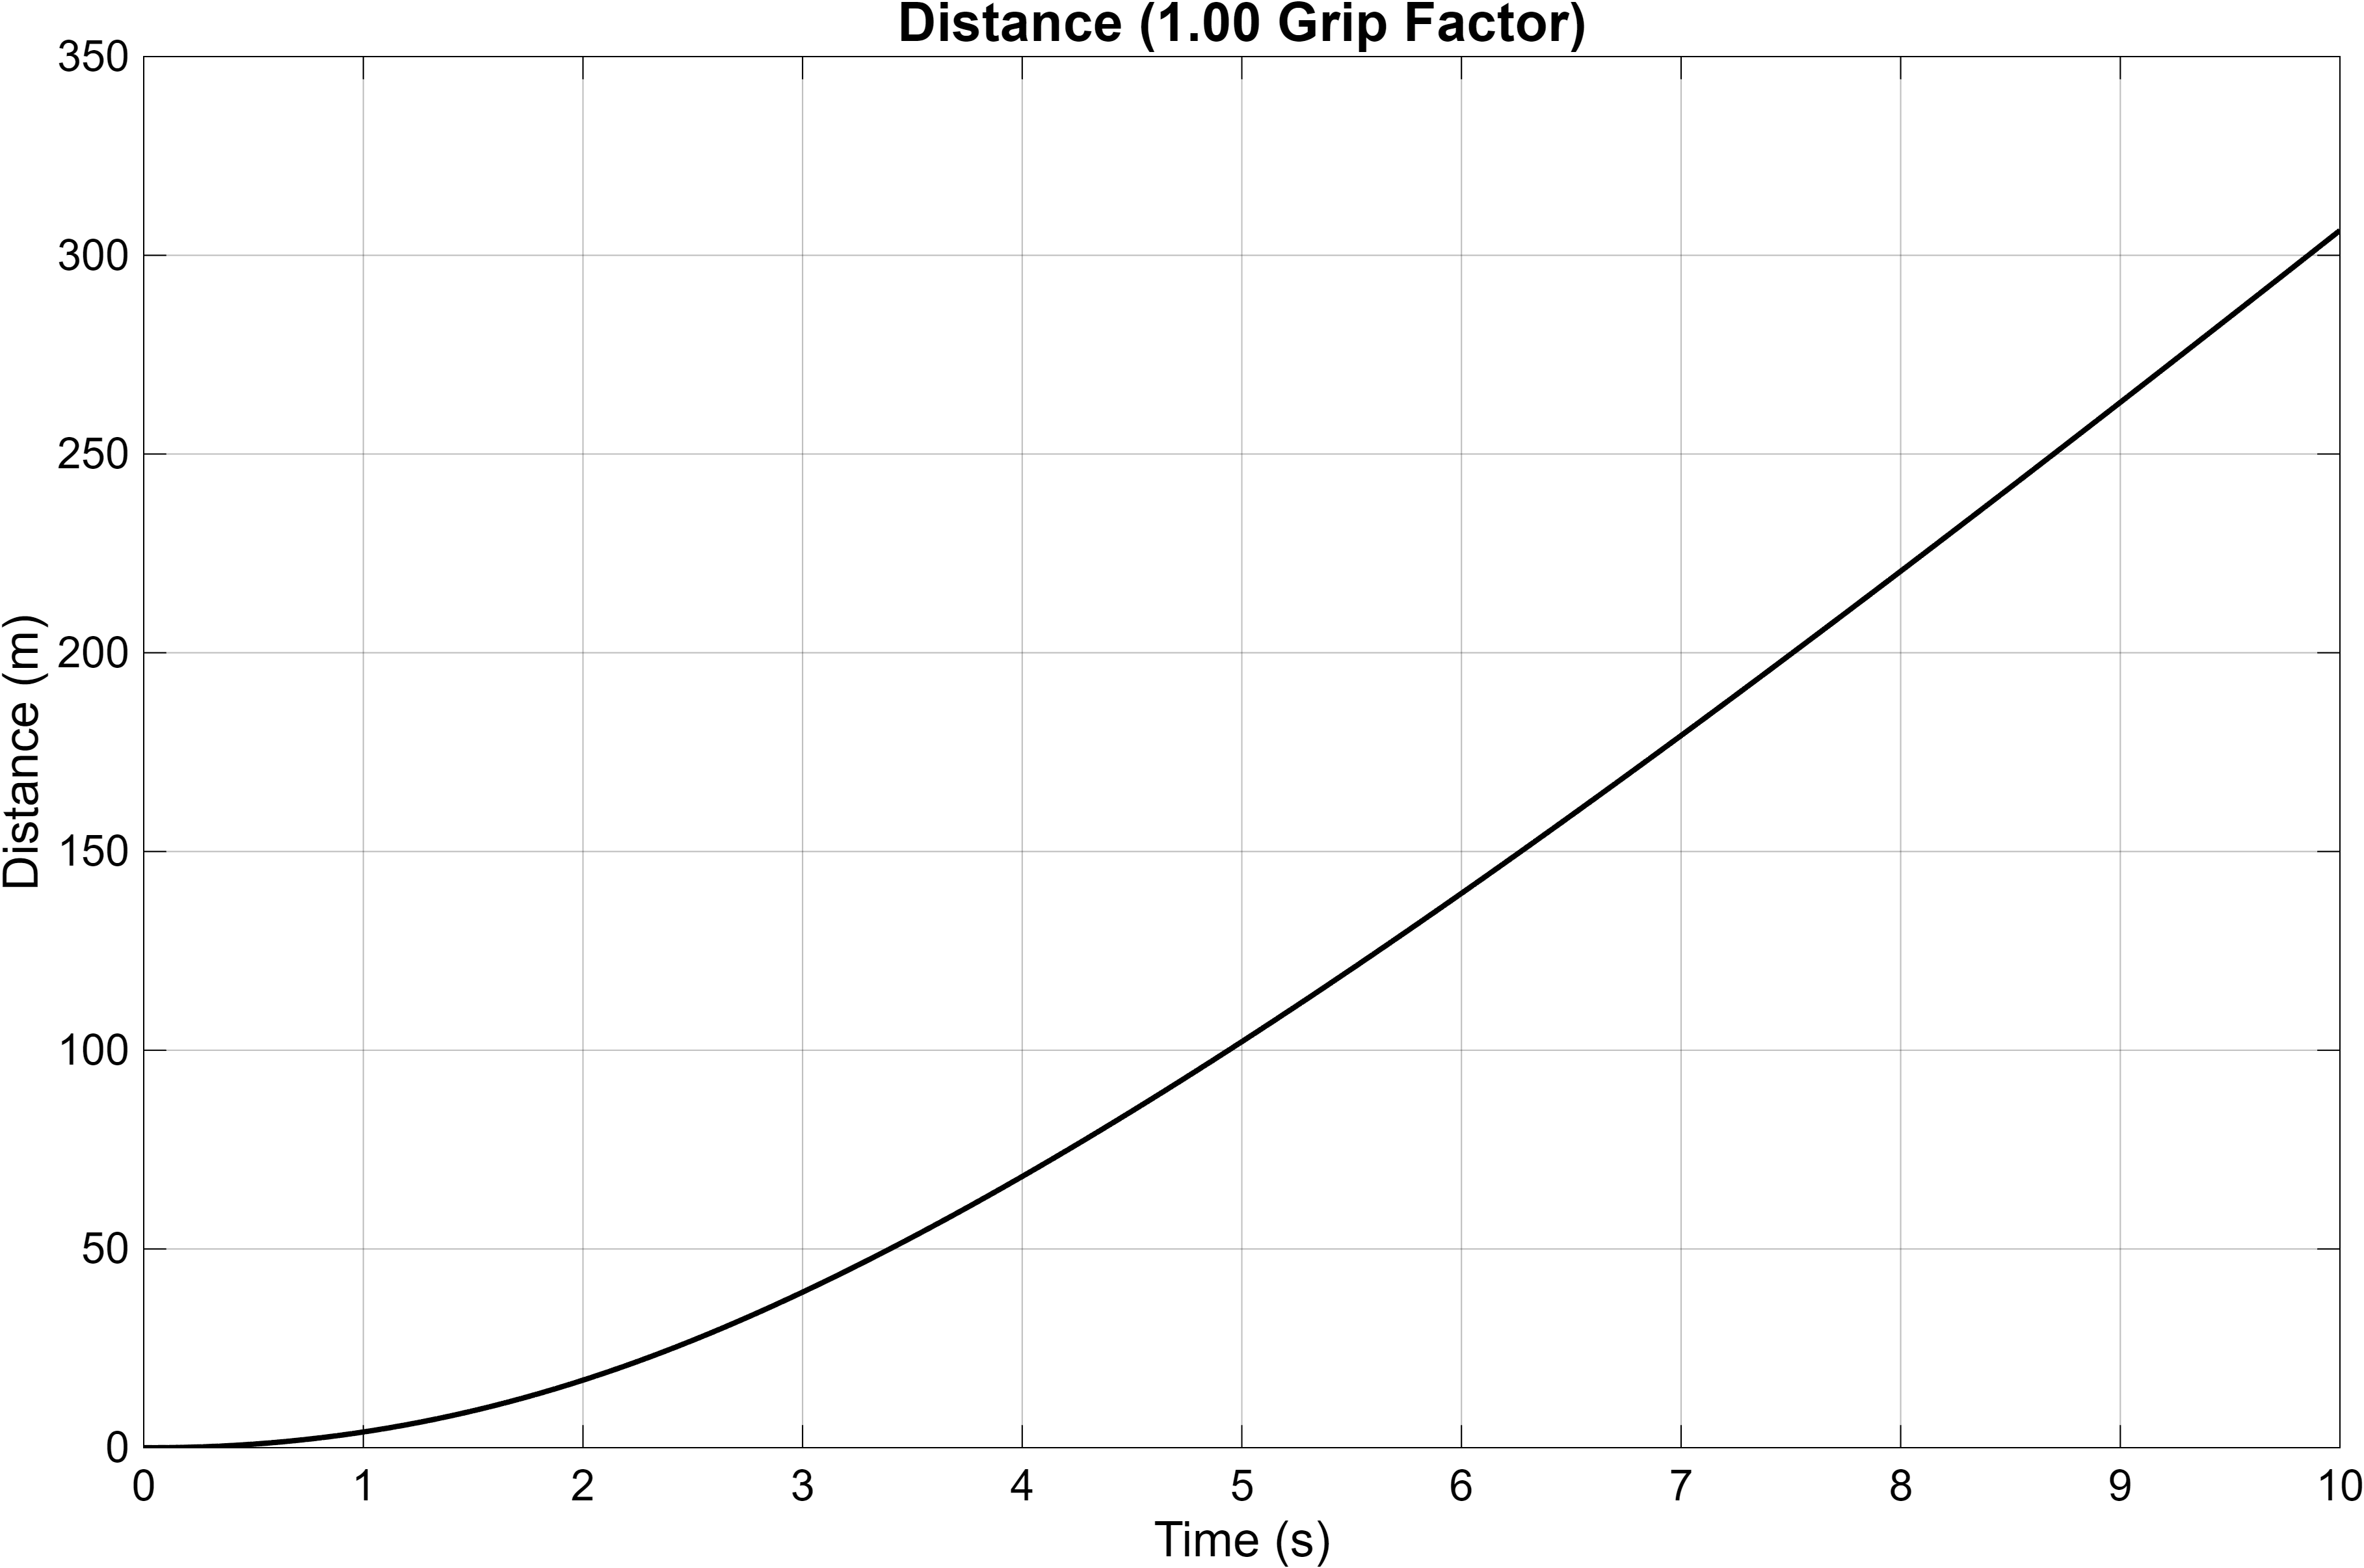

Values plotted in this chart, from the file beside it:
Time_s, Distance_m
0, 0
3.15544362088405e-30, 3.15544362088405e-34
1.220703125e-07, 1.22061987230546e-11
2.44140625e-07, 2.44107464426742e-11
4.33195289106076e-07, 4.33091518344192e-11
6.22531237249387e-07, 6.22318118945371e-11
8.12439607242131e-07, 8.12078562915955e-11
1.00291899373621e-06, 1.00237168437363e-10
1.19397311580909e-06, 1.19320143705738e-10
1.3856056049e-06, 1.3845716848643e-10
1.57782023528446e-06, 1.57648643206172e-10
1.77062074191866e-06, 1.76894964136567e-10
1.96401091153121e-06, 1.96196532491946e-10
2.15799456218983e-06, 2.15553752389156e-10
2.35257556811847e-06, 2.34967033323884e-10
2.54775780188855e-06, 2.54436784402992e-10
2.74354516040327e-06, 2.73963416939377e-10
2.93994162599825e-06, 2.93547350545386e-10
3.13695121318156e-06, 3.13189007819246e-10
3.33457791415345e-06, 3.3288880891552e-10
3.53282582636583e-06, 3.52647184262517e-10
3.73169906252021e-06, 3.72464565589029e-10
3.9312017065097e-06, 3.92341381537283e-10
4.13133799956362e-06, 4.12278076210017e-10
4.3321121289978e-06, 4.32275088122476e-10
4.53352838803441e-06, 4.52332866124298e-10
4.73559106121825e-06, 4.72451857986568e-10
4.93830447375629e-06, 4.92632515317383e-10
5.14167301521625e-06, 5.12875295920783e-10
5.3457011021126e-06, 5.33180660071984e-10
5.55039322764885e-06, 5.53549075468102e-10
5.755753864003e-06, 5.7398100750467e-10
5.96178757394467e-06, 5.94476930383218e-10
6.16849893886795e-06, 6.15037319950453e-10
6.37589261759172e-06, 6.35662659547571e-10
6.58397329401915e-06, 6.56353434804009e-10
6.79274567590292e-06, 6.77110133516316e-10
7.00221456312698e-06, 6.97933252437216e-10
7.21238475268342e-06, 7.1882328782849e-10
7.42326111898621e-06, 7.39780743445756e-10
7.63484859735631e-06, 7.60806128895754e-10
7.84715213034441e-06, 7.81899954302888e-10
8.06017674492221e-06, 8.03062737980114e-10
8.27392751603746e-06, 8.2429500280703e-10
8.48840953034229e-06, 8.45597272627965e-10
8.70362799142002e-06, 8.66970082703747e-10
8.91958811805471e-06, 8.88413969607186e-10
9.13629516829735e-06, 9.09929473614755e-10
9.35375446101412e-06, 9.31517140846588e-10
9.57197140203021e-06, 9.53177525861163e-10
9.79095142036007e-06, 9.749111853249e-10
1.00107000067787e-05, 9.96718681841705e-10
1.02312227140994e-05, 1.01860058398039e-09
1.04525251474827e-05, 1.04055746531312e-09
1.06746129718081e-05, 1.06258990514715e-09
1.08974919093885e-05, 1.08469848829824e-09
1.11211677726166e-05, 1.1068838083288e-09
1.13456463977418e-05, 1.12914646097921e-09
1.15709336825594e-05, 1.15148704790715e-09
1.17970356282655e-05, 1.17390618083765e-09
... 64,473 more rows
